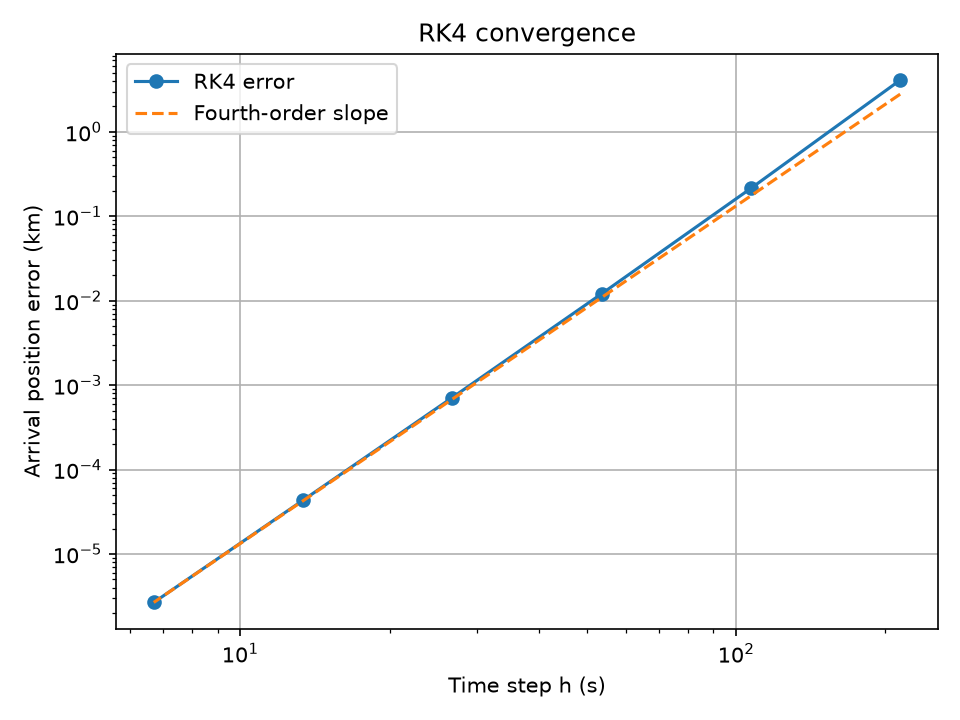

The file beside this chart, header and first rows:
steps, h_seconds, endpoint_error_km, order
2.500000000000000000e+01, 2.141533757947948970e+02, 4.098752053361786274e+00, nan
5.000000000000000000e+01, 1.070766878973974485e+02, 2.141567080125651445e-01, 4.258445946904115154e+00
1.000000000000000000e+02, 5.353834394869872426e+01, 1.206337617356726018e-02, 4.149961231850168630e+00
2.000000000000000000e+02, 2.676917197434936213e+01, 7.127522367584012775e-04, 4.081089258529570607e+00
4.000000000000000000e+02, 1.338458598717468107e+01, 4.326231128282700912e-05, 4.042218013385711295e+00
8.000000000000000000e+02, 6.692292993587340533e+00, 2.663709167435435832e-06, 4.021602265225321382e+00
